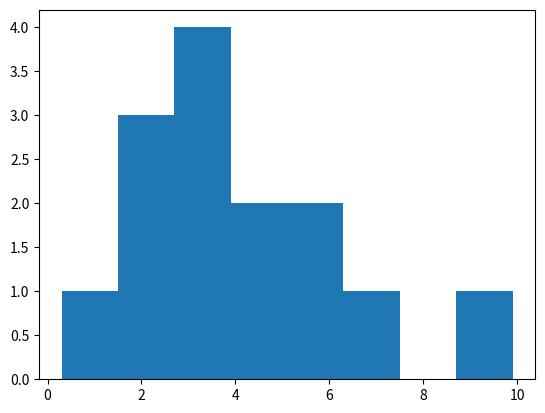
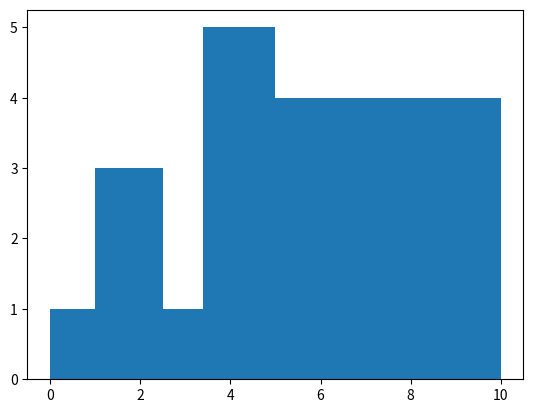
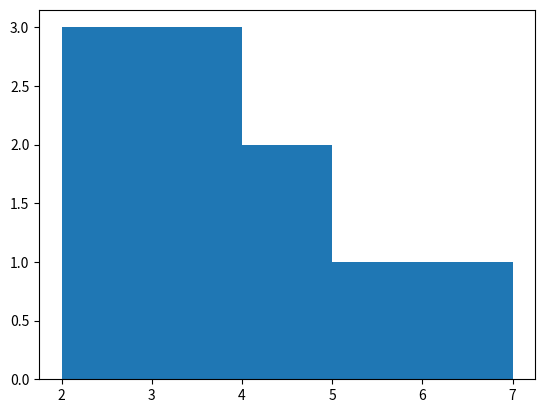
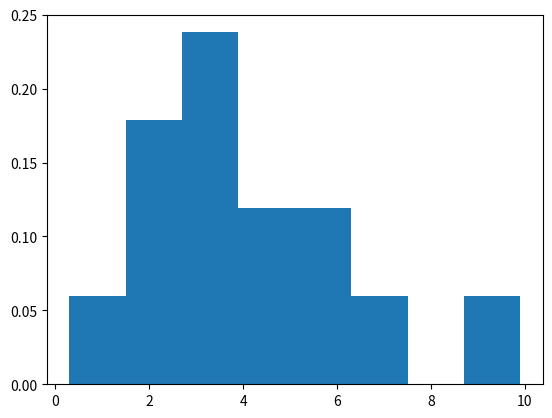
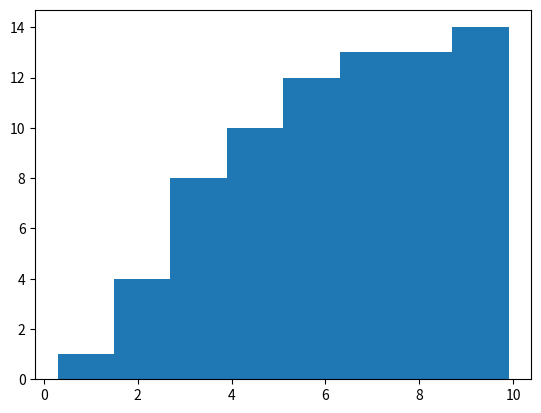
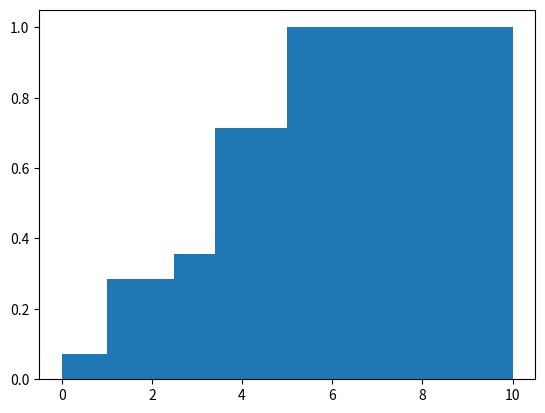
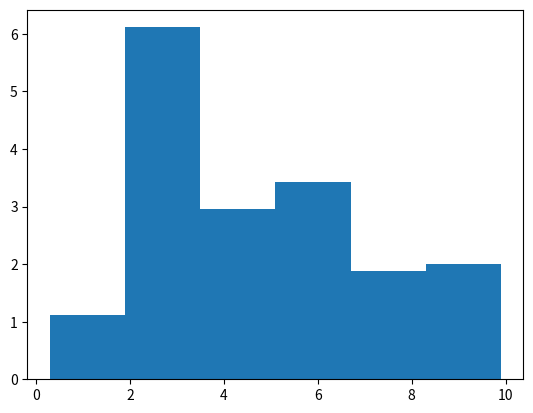
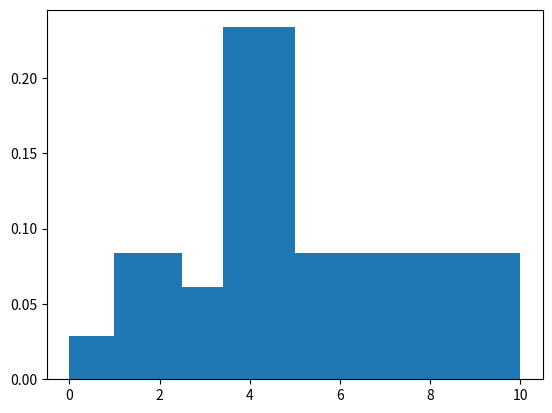
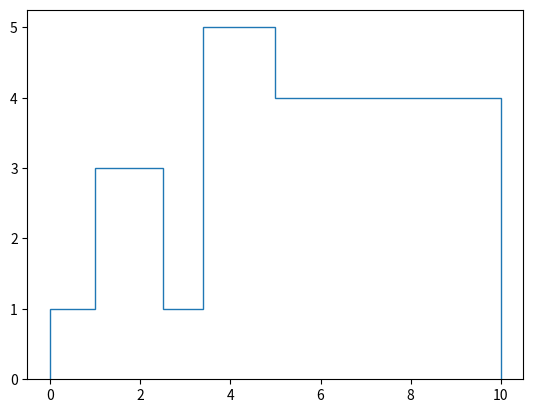

Here is the Python script that generated these plots, in order:
"""Reference counts and step outlines for tests/hist_options.rs.

matplotlib 3.11's Axes.hist on a fixed sample (data and weights below):
`counts <case>` rows hold the returned n for each option set, and
`path <histtype>` rows the vertices of the step / stepfilled patch, one
"x y" pair per row after a header giving the vertex count.

Regenerate with a working matplotlib:
    python -I hist_mpl.py > hist_mpl.txt
"""
import matplotlib

matplotlib.use("agg")
import matplotlib.pyplot as plt
import numpy as np

data = np.array([0.3, 1.7, 2.2, 2.2, 2.9, 3.4, 3.4, 3.4, 4.1, 4.8, 5.5, 6.0, 7.25, 9.9])
weights = np.linspace(0.5, 2.0, len(data))
cases = {
    "count8": dict(bins=8),
    "edges": dict(bins=[0.0, 1.0, 2.5, 3.4, 5.0, 10.0]),
    "range": dict(bins=5, range=(2.0, 7.0)),
    "density": dict(bins=8, density=True),
    "cumulative": dict(bins=8, cumulative=True),
    "density_cumulative": dict(bins=[0.0, 1.0, 2.5, 3.4, 5.0, 10.0], density=True, cumulative=True),
    "weights": dict(bins=6, weights=weights),
    "weights_density": dict(bins=[0.0, 1.0, 2.5, 3.4, 5.0, 10.0], weights=weights, density=True),
}
print(f"# matplotlib {matplotlib.__version__}")
for name, kw in cases.items():
    fig, ax = plt.subplots()
    n, edges, _ = ax.hist(data, **kw)
    plt.close(fig)
    print("counts", name, " ".join(repr(float(v)) for v in n))
    print("edges", name, " ".join(repr(float(v)) for v in edges))
for histtype in ("step", "stepfilled"):
    fig, ax = plt.subplots()
    _, _, patches = ax.hist(data, bins=[0.0, 1.0, 2.5, 3.4, 5.0, 10.0], histtype=histtype)
    v = patches[0].get_path().vertices
    plt.close(fig)
    print("path", histtype, len(v))
    for x, y in v:
        print(repr(float(x)), repr(float(y)))
